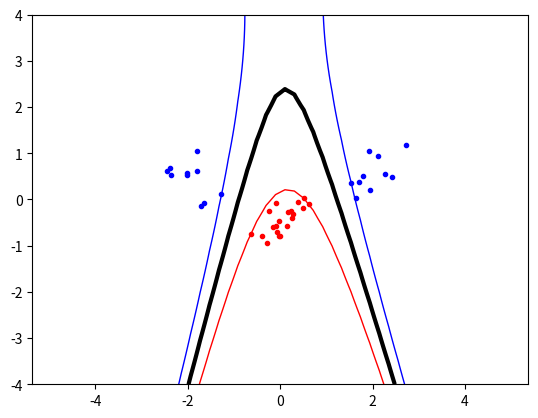

Here is the Python script that generated this plot:
import numpy as np
import random , math
from scipy.optimize import minimize
import matplotlib . pyplot as plt
import sys

#random spot generate
np.random.seed(233) #delete it when u need different spots
classA = np.concatenate(
    (np.random.randn(10,2)*0.3 + [2,0.5],
     np.random.randn(10,2)*0.3 + [-2,0.5]))
classB = np.random.randn(20,2)*0.3 + [0.0,-0.5]

inputs = np.concatenate((classA,classB))
targets = np.concatenate(
    (
        np.ones(classA.shape[0]),
        -np.ones(classB.shape[0])
    )
)

N = inputs.shape[0] #number of rows(sample)

permute = list(range(N))
random.shuffle(permute)
inputs = inputs[permute,:]
targets = targets[permute]





#kernel define
#Linear kernel
def LinearKernel(x, y):
    return np.dot(x, y)
    
# Polynomial kernels
def PolyKernel(x, y):
    #set p yourself, u know what will happen
    p = 2
    return np.power(np.dot(x, y) + 1, p)
    
def RBFKernel(x, y):
    #the parameter sigma is used to diside how beautiful the boundary is
    sigma = 2
    return math.exp(-math.pow(np.linalg.norm(np.subtract(x, y)), 2)/(2 * math.pow(sigma,2)))
#select your champion
Kernel = PolyKernel




#data input
#POWER!
Pmatrix = np.zeros((N,N))
for i in range(N):
    for j in range(N):
        Pmatrix[i][j] = targets[i] * targets[j] * Kernel(inputs[i], inputs[j])

#used in minimize
def zerofun(alpha):
    return np.dot(alpha, targets)
    
def objective(alpha):
    return (1/2)*np.dot(alpha, np.dot(alpha, Pmatrix)) - np.sum(alpha)



#tricky 0
start = np.zeros(N)
C = 10000

#upper constraint
#freedom always comes with constraint
#B = [(0, None) for b in range(N)]
B = [(0, C) for b in range(N)]

XC = {'type':'eq', 'fun':zerofun}

solutioncheck = 1

MiniMize = minimize(objective, start, bounds=B, constraints=XC)
if (not MiniMize['success']): 
    print('Cannot find optimizing solution')
    solutioncheck = 0
#    raise ValueError('Cannot find optimizing solution')


#failure pave the way to success
if (solutioncheck == 0):
    plt.plot(
        [p[0] for p in classA],
        [p[1] for p in classA],
        'b.'
    )
    plt.plot(
        [p[0] for p in classB],
        [p[1] for p in classB],
        'r.'
    )
    #plt.savefig('filename2.png')
    plt.show()
    sys.exit()


#Extract non-zero alphas
#not everyone can find his match
alpha = MiniMize['x']
nonzero = [(alpha[i], inputs[i], targets[i]) for i in range(N) if abs(alpha[i]) > 0.00001]




#finally we can calculate w and b
def b_value():
    b_sum = 0
    for value in nonzero:
        b_sum += value[0] * value[2] * Kernel(value[1], nonzero[0][1])
    return b_sum - nonzero[0][2]
        
def indicator(x, y, b):
    totsum = 0
    for value in nonzero:
        totsum += value[0] * value[2] * Kernel([x, y], value[1])
    return totsum - b

#plot boundary
#plot spot
b = b_value()
plt.plot(
    [p[0] for p in classA],
    [p[1] for p in classA],
    'b.'
)
plt.plot(
    [p[0] for p in classB],
    [p[1] for p in classB],
    'r.'
)


xgrid = np.linspace(-5,5)
ygrid = np.linspace(-4,4)

grid = np.array(
    [
        [indicator(x,y,b) for x in xgrid] for y in ygrid
    ]
)

plt.contour(
    xgrid, ygrid, grid,
    (-1.0, 0.0, 1.0),
    colors=('red','black','blue'),
    linewidths = (1,3,1)
)
plt.axis('equal')
plt.savefig('filename.png')
plt.show()
